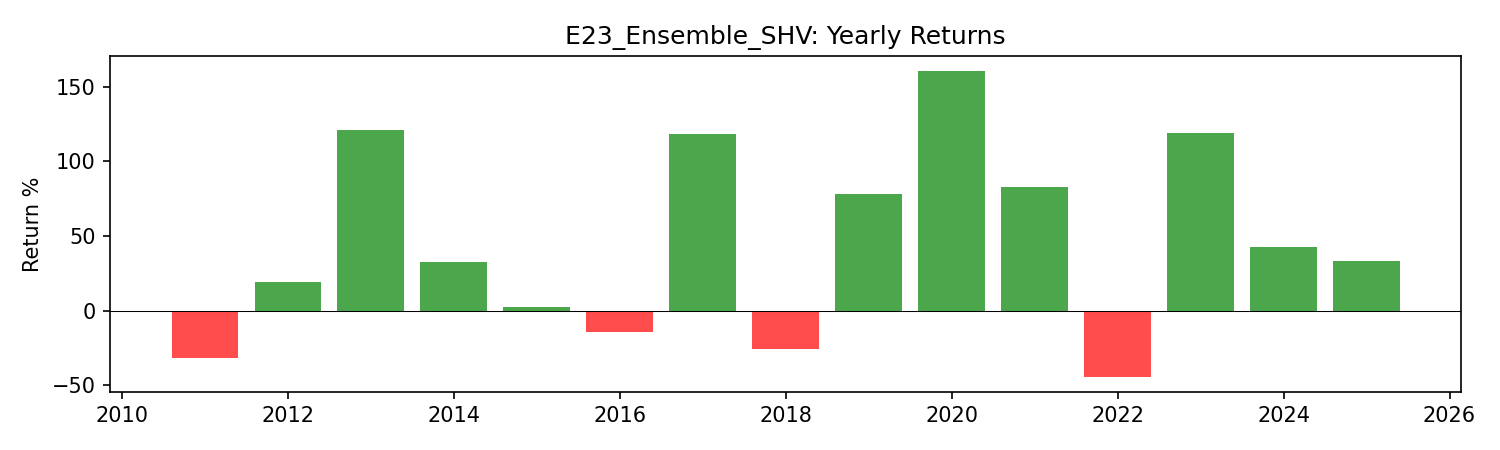

The table this chart was drawn from, first rows:
year, return
2011, -0.3163
2012, 0.1913
2013, 1.211
2014, 0.3239
2015, 0.02562
2016, -0.143
2017, 1.181
2018, -0.2558
2019, 0.7827
2020, 1.602
2021, 0.8298
2022, -0.4428
2023, 1.186
2024, 0.4281
2025, 0.334
